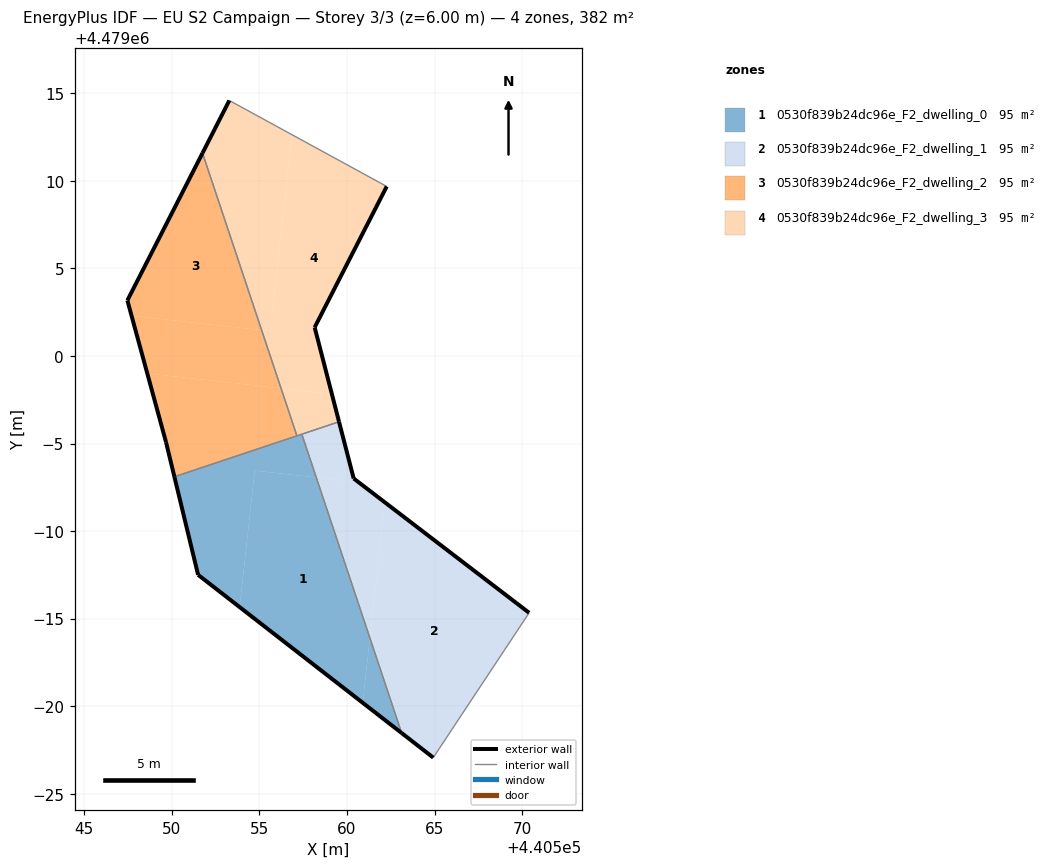
=== STOREY PLAN SPEC (per zone: floor XY polygon, exterior-wall plan segments, windows/doors) ===
zone 1: 0530f839b24dc96e_F2_dwelling_0  (95.5 m²)
  floor: (440560.90, 4478980.19) (440561.31, 4478983.90) (440558.25, 4478993.06) (440554.73, 4478993.45) (440553.87, 4478985.66)
  floor: (440563.12, 4478978.47) (440561.31, 4478983.90) (440560.90, 4478980.19)
  floor: (440553.87, 4478985.66) (440554.73, 4478993.45) (440558.25, 4478993.06) (440557.42, 4478995.53) (440550.14, 4478993.10) (440551.50, 4478987.50)
  exterior wall: (440563.12, 4478978.47) – (440551.50, 4478987.50)  [14.7 m]
  exterior wall: (440551.50, 4478987.50) – (440550.14, 4478993.10)  [5.8 m]
  interior walls: 3
zone 2: 0530f839b24dc96e_F2_dwelling_1  (95.5 m²)
  floor: (440564.93, 4478977.06) (440570.40, 4478985.33) (440562.17, 4478991.64) (440561.31, 4478983.90) (440563.12, 4478978.47)
  floor: (440561.31, 4478983.90) (440562.17, 4478991.64) (440560.66, 4478992.79) (440558.25, 4478993.06)
  floor: (440560.66, 4478992.79) (440560.38, 4478993.00) (440559.55, 4478996.24) (440557.42, 4478995.53) (440558.25, 4478993.06)
  exterior wall: (440559.55, 4478996.24) – (440560.38, 4478993.00)  [3.3 m]
  exterior wall: (440560.38, 4478993.00) – (440570.40, 4478985.33)  [12.6 m]
  exterior wall: (440564.93, 4478977.06) – (440563.12, 4478978.47)  [2.3 m]
  interior walls: 3
zone 3: 0530f839b24dc96e_F2_dwelling_2  (95.5 m²)
  floor: (440555.13, 4479001.47) (440551.75, 4479011.59) (440547.46, 4479003.17) (440547.70, 4479002.30)
  floor: (440557.14, 4478995.44) (440556.23, 4478998.16) (440548.59, 4478999.00) (440549.66, 4478995.08) (440550.14, 4478993.10)
  floor: (440556.23, 4478998.16) (440555.13, 4479001.47) (440547.70, 4479002.30) (440548.59, 4478999.00)
  exterior wall: (440547.46, 4479003.17) – (440551.75, 4479011.59)  [9.4 m]
  exterior wall: (440550.14, 4478993.10) – (440549.66, 4478995.08)  [2.0 m]
  exterior wall: (440549.66, 4478995.08) – (440547.46, 4479003.17)  [8.4 m]
  interior walls: 2
zone 4: 0530f839b24dc96e_F2_dwelling_3  (95.5 m²)
  floor: (440559.14, 4478997.83) (440558.15, 4479001.63) (440562.27, 4479009.68) (440556.86, 4479012.64) (440555.62, 4479001.42) (440555.13, 4479001.47) (440556.23, 4478998.16)
  floor: (440555.62, 4479001.42) (440556.86, 4479012.64) (440553.28, 4479014.59) (440551.75, 4479011.59) (440555.13, 4479001.47)
  floor: (440559.55, 4478996.24) (440559.14, 4478997.83) (440556.23, 4478998.16) (440557.14, 4478995.44)
  exterior wall: (440551.75, 4479011.59) – (440553.28, 4479014.59)  [3.4 m]
  exterior wall: (440562.27, 4479009.68) – (440558.15, 4479001.63)  [9.0 m]
  exterior wall: (440558.15, 4479001.63) – (440559.55, 4478996.24)  [5.6 m]
  interior walls: 4

=== DERIVED (storey summary) ===
Building: EU S2 Campaign
Storey: 3 of 3  (floor level z = 6.00 m)
Storey gross floor area: 381.9 m²
Zones on this storey: 4
  - 0530f839b24dc96e_F2_dwelling_0: floor 95.5 m²; exterior wall 20.5 m (61.5 m²); WWR 0.0%
  - 0530f839b24dc96e_F2_dwelling_1: floor 95.5 m²; exterior wall 18.3 m (54.8 m²); WWR 0.0%
  - 0530f839b24dc96e_F2_dwelling_2: floor 95.5 m²; exterior wall 19.9 m (59.6 m²); WWR 0.0%
  - 0530f839b24dc96e_F2_dwelling_3: floor 95.5 m²; exterior wall 18.0 m (53.9 m²); WWR 0.0%
Zone adjacency (shared interzone walls):
  - 0530f839b24dc96e_F2_dwelling_0 ↔ 0530f839b24dc96e_F2_dwelling_1
  - 0530f839b24dc96e_F2_dwelling_0 ↔ 0530f839b24dc96e_F2_dwelling_2
  - 0530f839b24dc96e_F2_dwelling_0 ↔ 0530f839b24dc96e_F2_dwelling_3
  - 0530f839b24dc96e_F2_dwelling_1 ↔ 0530f839b24dc96e_F2_dwelling_3
  - 0530f839b24dc96e_F2_dwelling_2 ↔ 0530f839b24dc96e_F2_dwelling_3